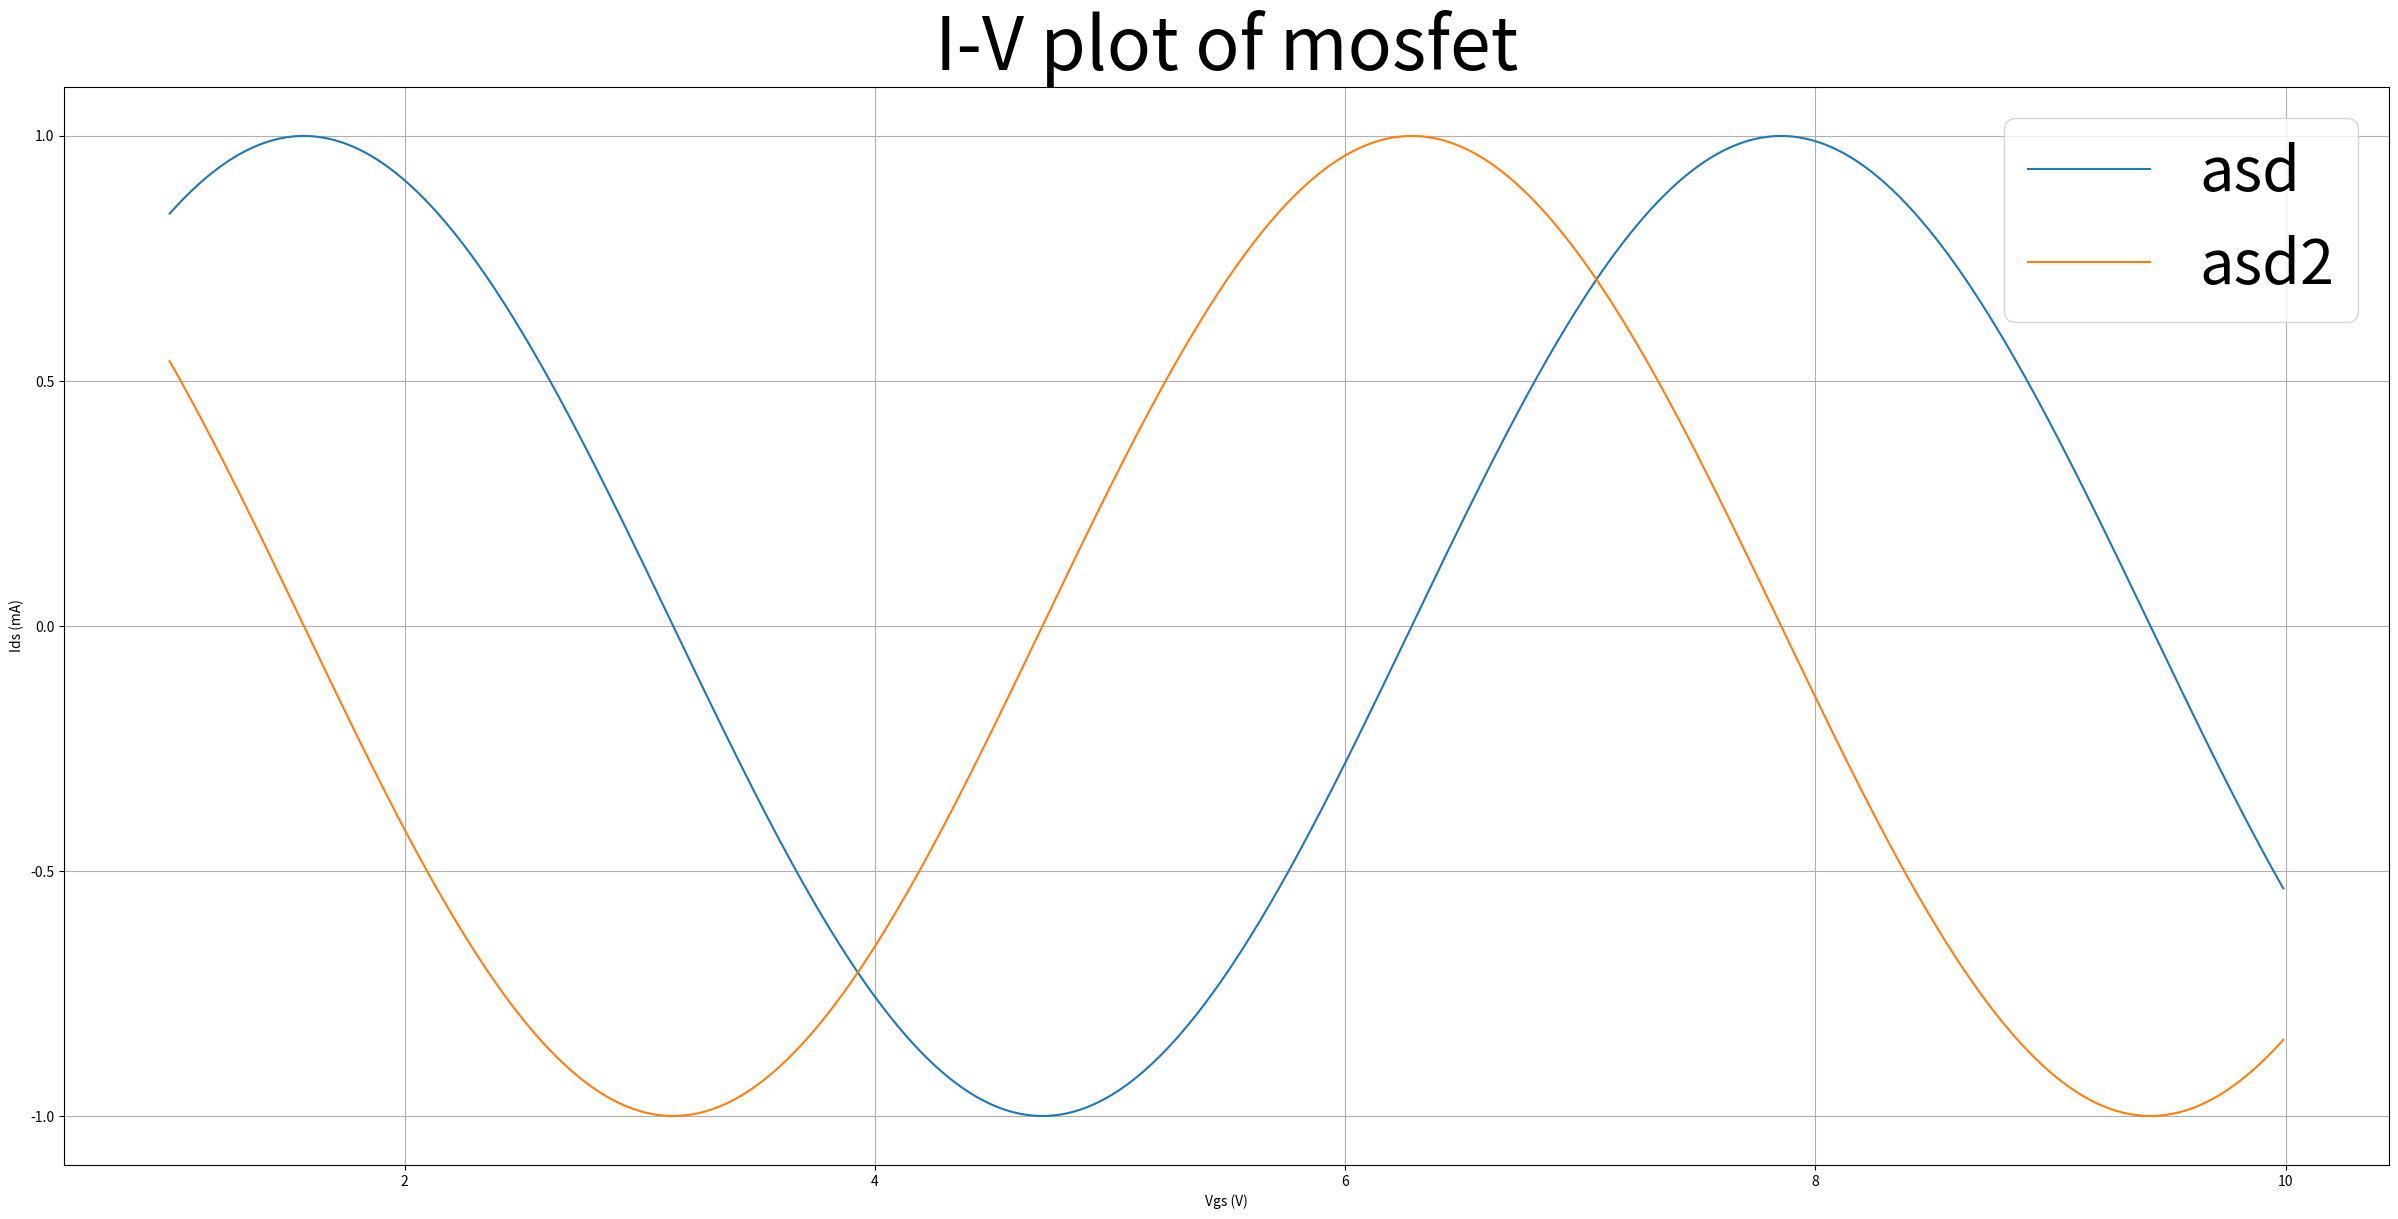

Write the Python code that produced this figure. (Note: this script raises an exception after producing the figure.)
from numpy import *
from matplotlib.pyplot import figure as mpl_figure
from matplotlib import rc as mpl_rc

"""
This is a customizable template file for plotting using matplotlib.
It removes small annoyances of matplotlib and generates perfect images (at 
specified location).
Currently it does the following - 
1. Creates images with large font sized titles, labels, x/y ticks, etc. (so 
   that there are no issues when inserting the image in a report/pdf)
2. Removes extra annoying white space around saved figures
3. You can easily customize as per your needs the plots, titles, labels,
   figure size, figure dpi, figure save location.
"""

# pythonic stuff
fig = mpl_figure()
plt = fig.add_subplot(111)

############################### CUSTOMIZE THIS AS REQ #########################

# x-axis/y-axis labels, titles, etc.
xlabel = 'Vgs (V)'
ylabel = 'Ids (mA)'
title = 'I-V plot of mosfet'
output_file = "/home/<user>/IITD/Sem9/iec-lab/assignments/1/submission/latex/images/nmos1.png" # location for saving img file
figsize = (30.0, 14.0)    # figure size as (width, height) in inches
dpi = 150
# make your plots here
a = arange(1,10, 0.01)
plt.plot(a, sin(a), label = 'asd')
plt.plot(a, cos(a), label = 'asd2')

###############################################################################

# plotting stuff
fig.set_size_inches(figsize)
font = {'family' : 'sans-serif',
        'weight' : 'normal',
        'size'   : 44}
mpl_rc('font', **font)
plt.set_xlabel(xlabel)
plt.set_ylabel(ylabel)
plt.set_title(title)
plt.legend()
plt.grid(True)
fig.savefig(output_file, dpi=dpi, bbox_inches='tight')
